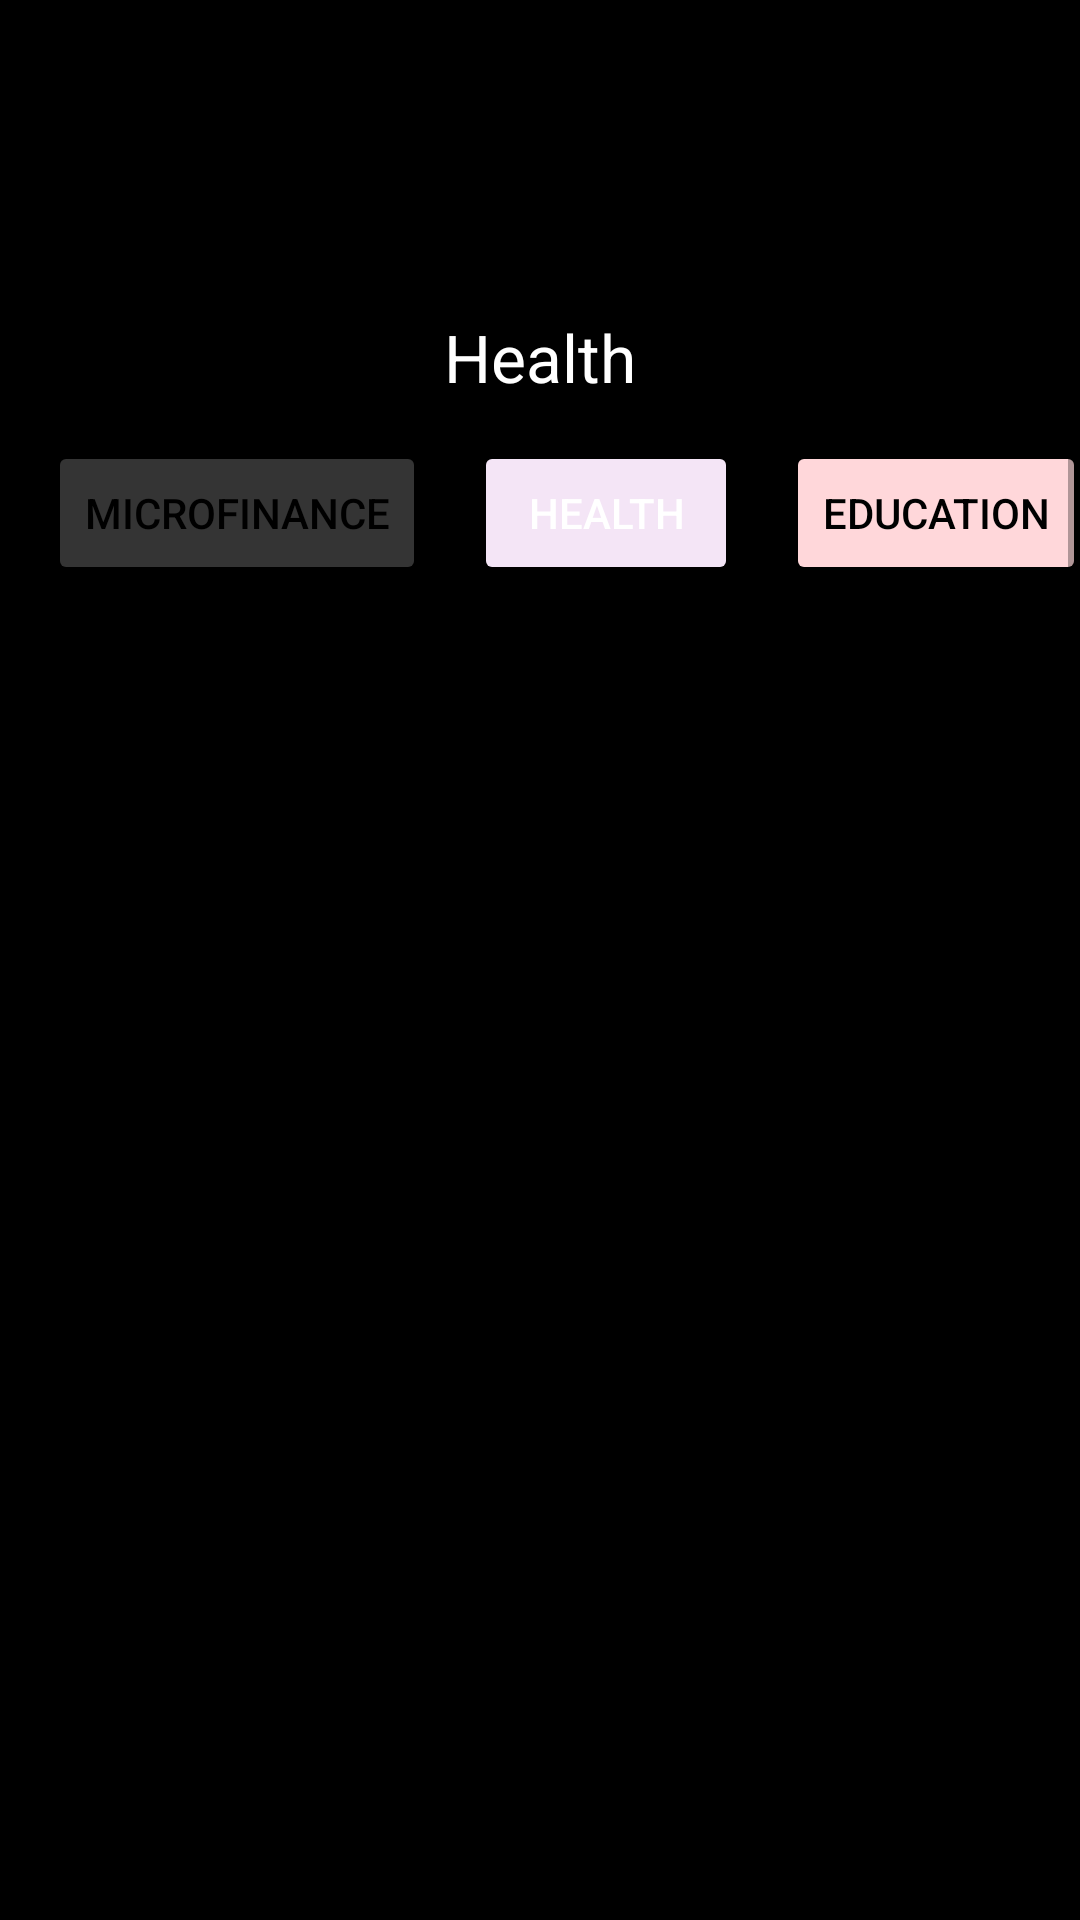

This screen was rendered from an Android layout file. Write that file and the resources it references.
<!-- AndroidManifest.xml: application theme Theme.CharityMate -->
<!-- res/layout/health.xml -->
<?xml version="1.0" encoding="utf-8"?>
<ScrollView
    android:layout_width="match_parent"
    android:layout_height="wrap_content"
    app:layout_editor_absoluteX="1dp"
    app:layout_editor_absoluteY="1dp"
    xmlns:app="http://schemas.android.com/apk/res-auto"
    xmlns:tools="http://schemas.android.com/tools"
    xmlns:android="http://schemas.android.com/apk/res/android"
    android:fillViewport="true">

    <androidx.constraintlayout.widget.ConstraintLayout
        android:layout_width="match_parent"
        android:layout_height="wrap_content"
        android:background="#000000"
        android:backgroundTint="#000000"
        tools:context=".MainActivity">

        
        
        
        
        
        
        
        
        
        
        
        
        
        

        <HorizontalScrollView
            android:id="@+id/horizontalSV"
            android:layout_width="match_parent"
            android:layout_height="wrap_content"
            android:layout_marginTop="147dp"
            app:layout_constraintTop_toTopOf="parent"
            tools:layout_editor_absoluteX="16dp">

            <LinearLayout
                android:layout_width="wrap_content"
                android:layout_height="wrap_content"
                android:orientation="horizontal">

                <Button
                    android:id="@+id/btnMF"
                    android:layout_width="wrap_content"
                    android:layout_height="wrap_content"
                    android:layout_marginStart="16dp"
                    android:backgroundTint="#343434"
                    android:text="MicroFinance"
                    android:textColor="#000000"
                    android:textColorHint="#343434" />

                <Button
                    android:id="@+id/btnHealth"
                    android:layout_width="wrap_content"
                    android:layout_height="wrap_content"
                    android:layout_marginStart="16dp"
                    android:backgroundTint="#F4E5F6"
                    android:text="Health"
                    android:textColor="#FFFFFF" />

                <Button
                    android:id="@+id/btnEducation"
                    android:layout_width="wrap_content"
                    android:layout_height="wrap_content"
                    android:layout_marginStart="16dp"
                    android:backgroundTint="#FFD7DA"
                    android:text="Education"
                    android:textColor="#000000" />

                <Button
                    android:id="@+id/btnHunger"
                    android:layout_width="wrap_content"
                    android:layout_height="wrap_content"
                    android:layout_marginStart="16dp"
                    android:backgroundTint="#FFFFD1"
                    android:text="Hunger"
                    android:textColor="#000000" />

            </LinearLayout>

        </HorizontalScrollView>

        <androidx.constraintlayout.widget.ConstraintLayout
            android:id="@+id/constraintLayout2"
            android:layout_width="match_parent"
            android:layout_height="match_parent"
            tools:layout_editor_absoluteX="11dp"
            tools:layout_editor_absoluteY="752dp">

        </androidx.constraintlayout.widget.ConstraintLayout>

        <TextView
            android:id="@+id/hungerReliefTopic"
            android:layout_width="wrap_content"
            android:layout_height="wrap_content"
            android:text="Health"
            android:textColor="#FFFFFF"
            android:textSize="22sp"
            app:layout_constraintBottom_toTopOf="@+id/horizontalSV"
            app:layout_constraintEnd_toEndOf="parent"
            app:layout_constraintStart_toStartOf="parent"
            app:layout_constraintTop_toTopOf="parent"
            app:layout_constraintVertical_bias="0.888" />

        <ImageButton
            android:id="@+id/imageButton2"
            android:layout_width="48dp"
            android:layout_height="48dp"
            android:layout_marginStart="253dp"
            android:layout_marginTop="40dp"
            android:backgroundTint="#000000"
            android:contentDescription="profile"
            app:layout_constraintEnd_toEndOf="parent"
            app:layout_constraintStart_toStartOf="parent"
            app:layout_constraintTop_toTopOf="parent"
            app:srcCompat="@drawable/ic_baseline_account_circle_24" />

        
        
        
        
        
        
        
        
        
        
        
        
        

        <androidx.recyclerview.widget.RecyclerView
            android:id="@+id/recyclerView"
            android:layout_width="409dp"
            android:layout_height="555dp"
            android:layout_marginStart="1dp"
            android:layout_marginTop="1dp"
            android:layout_marginEnd="1dp"
            app:layout_constraintEnd_toEndOf="parent"
            app:layout_constraintStart_toStartOf="parent"
            app:layout_constraintTop_toBottomOf="@+id/horizontalSV" />


    </androidx.constraintlayout.widget.ConstraintLayout>
</ScrollView>
<!-- resources referenced by this layout -->
<resources>
  <style name="Theme.CharityMate" parent="Theme.MaterialComponents.DayNight.DarkActionBar">
          
          <item name="colorPrimary">@color/purple_500</item>
          <item name="colorPrimaryVariant">@color/purple_700</item>
          <item name="colorOnPrimary">@color/white</item>
          
          <item name="colorSecondary">@color/teal_200</item>
          <item name="colorSecondaryVariant">@color/teal_700</item>
          <item name="colorOnSecondary">@color/black</item>
          
          <item name="android:statusBarColor">?attr/colorPrimaryVariant</item>
          
      </style>
  <!-- not gathered from this repository: default colours our renderer supplied (Android Studio template values) -->
  <color name="purple_500">#FF6200EE</color>
  <color name="purple_700">#FF3700B3</color>
  <color name="teal_200">#FF03DAC5</color>
  <color name="teal_700">#FF018786</color>
  <color name="black">#FF000000</color>
  <color name="white">#FFFFFFFF</color>
</resources>
